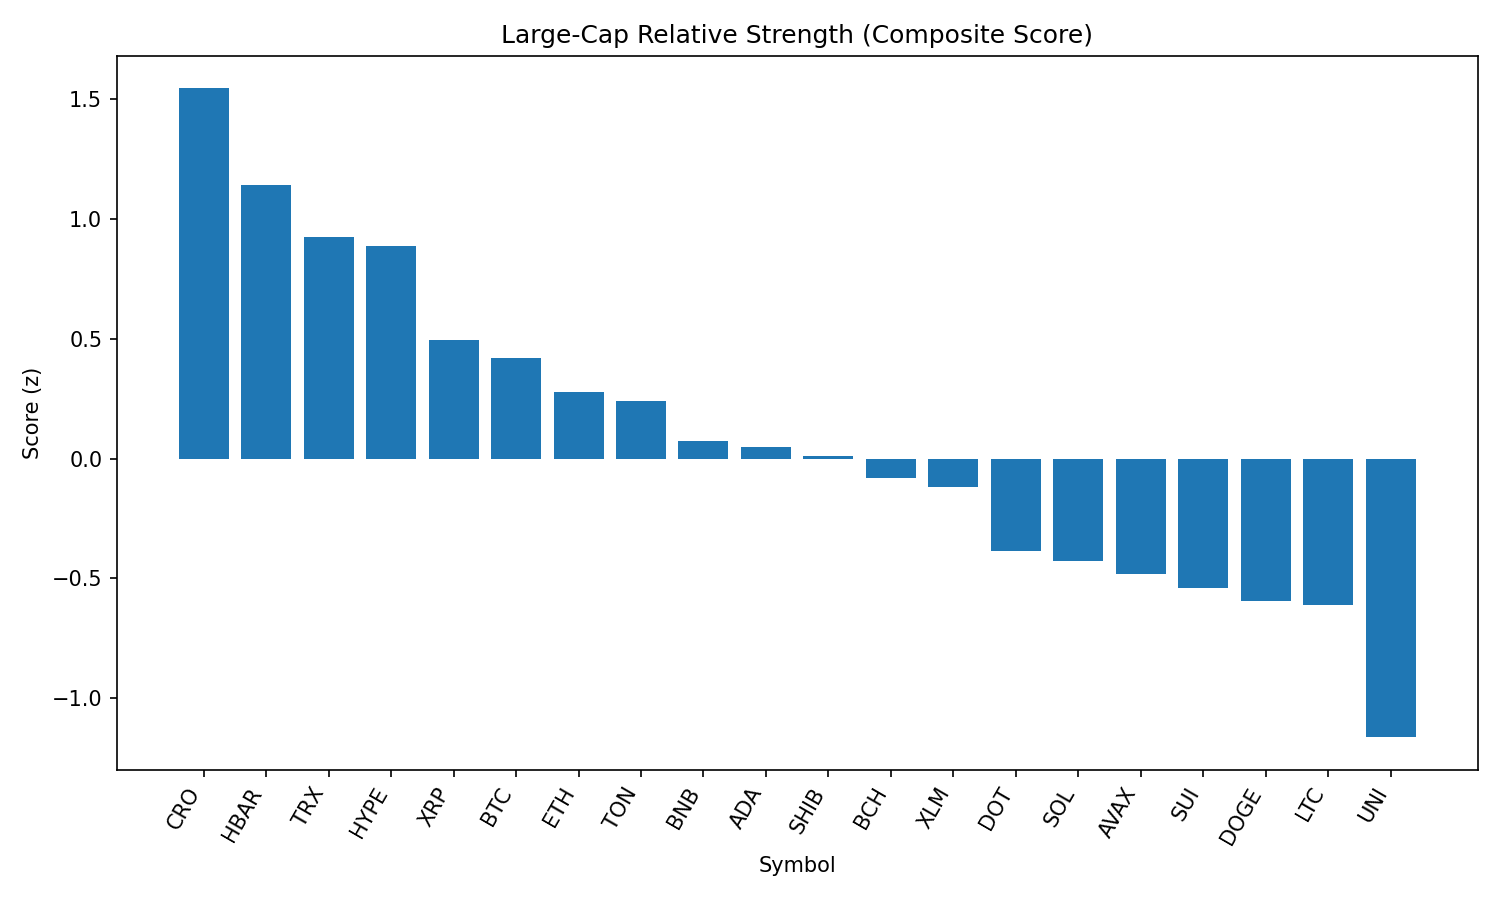

The file beside this chart, header and first rows:
rank, name, symbol, price, pct_1h, pct_24h, pct_7d, pct_1h_vs_btc, pct_24h_vs_btc, pct_7d_vs_btc, market_cap_rank, market_cap, volume_usd, score
1, Cronos, CRO, 0.1594, -0.364, 1.541, 8.362, 0.03276, 3.498, 12.87, 36, 5366874207, 61524437, 1.544
2, Hedera, HBAR, 0.2354, 0.1421, -2.537, -1.799, 0.5388, -0.5792, 2.71, 22, 9989164982, 346505469, 1.143
3, TRON, TRX, 0.345, -0.02714, -2.756, -0.7604, 0.3696, -0.7987, 3.748, 9, 32653761412, 1547283874, 0.9245
4, Hyperliquid, HYPE, 44.99, -0.6644, 0.4313, 6.84, -0.2677, 2.389, 11.35, 14, 15009431760, 525355379, 0.8867
5, XRP, XRP, 2.91, -0.3807, -1.616, -3.528, 0.01606, 0.3417, 0.9806, 3, 173335851493, 6541409771, 0.4934
6, Bitcoin, BTC, 109836, -0.3967, -1.957, -4.509, 0.0, 0.0, 0.0, 1, 2188559626346, 58130588004, 0.4188
7, Ethereum, ETH, 4411, -0.4488, -4.968, 4.16, -0.05213, -3.011, 8.669, 2, 532970394698, 51200480809, 0.2771
8, Toncoin, TON, 3.14, -0.4351, -3.055, -2.319, -0.03837, -1.098, 2.19, 27, 8074182614, 208678298, 0.2403
9, BNB, BNB, 840.9, -0.6276, -2.901, -0.729, -0.2309, -0.944, 3.78, 5, 117190651501, 2228494313, 0.07435
10, Cardano, ADA, 0.8389, -0.1063, -5.123, -9.433, 0.2904, -3.166, -4.924, 11, 30608372474, 2234385849, 0.04942
11, Shiba Inu, SHIB, 1.211e-05, -0.4837, -3.812, -3.279, -0.08704, -1.855, 1.23, 29, 7140797399, 325883455, 0.01143
12, Bitcoin Cash, BCH, 539.7, -0.325, -5.344, -4.87, 0.0717, -3.387, -0.3612, 21, 10753087269, 224527651, -0.08043
13, Stellar, XLM, 0.3886, -0.7142, -2.192, -4.681, -0.3175, -0.2351, -0.1727, 17, 12203746739, 315331640, -0.1201
14, Polkadot, DOT, 3.77, -0.6598, -5.286, -1.656, -0.2631, -3.329, 2.852, 34, 5745529389, 426844031, -0.386
15, Solana, SOL, 188, -0.6519, -7.513, 4.388, -0.2552, -5.556, 8.897, 6, 101702261154, 10726046802, -0.4266
16, Avalanche, AVAX, 23.21, -0.716, -6.027, 0.4133, -0.3193, -4.069, 4.922, 24, 9817088055, 825701656, -0.4828
17, Sui, SUI, 3.41, -0.8554, -3.82, -4.088, -0.4587, -1.863, 0.4203, 20, 11977962601, 1732923010, -0.5386
18, Dogecoin, DOGE, 0.2099, -0.6688, -5.965, -3.7, -0.2721, -4.008, 0.809, 10, 31647119317, 3198474062, -0.5937
19, Litecoin, LTC, 110.2, -0.9065, -3.337, -5.745, -0.5098, -1.38, -1.236, 26, 8400534617, 979184815, -0.6115
20, Uniswap, UNI, 9.72, -0.8914, -7.081, -5.514, -0.4947, -5.123, -1.005, 33, 5842869166, 573980798, -1.162
21, Chainlink, LINK, 23.06, -1.001, -9.84, -5.101, -0.6042, -7.883, -0.5925, 13, 15654424336, 1882236410, -1.721
